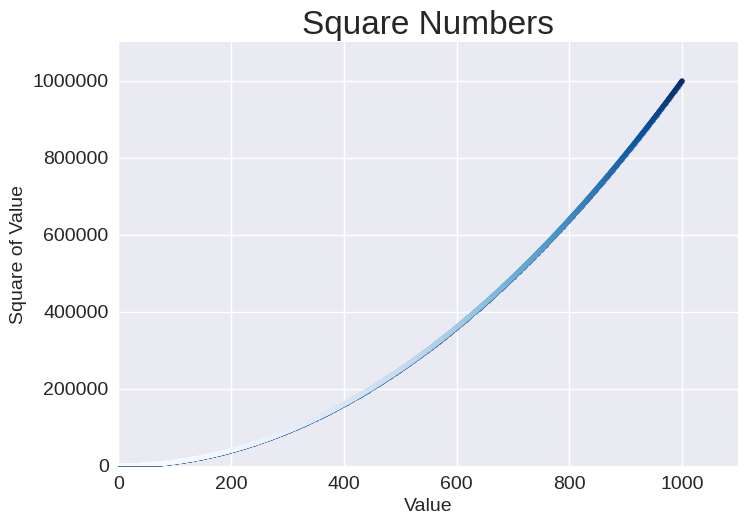

Reproduce this figure in Python.
import matplotlib.pyplot as plt

x_values = range(1, 1001)
y_values = [x**2 for x in x_values]

plt.style.use('seaborn-v0_8')
fig, ax = plt.subplots()
ax.scatter(x_values, y_values, s=10)

# Set the range for each axis.
ax.axis([0, 1100, 0, 1_100_000])
ax.ticklabel_format(style='plain')
ax.scatter(x_values, y_values, c=y_values, cmap=plt.cm.Blues, s=10)

ax.set_title("Square Numbers", fontsize=24)
ax.set_xlabel("Value", fontsize=14)
ax.set_ylabel("Square of Value", fontsize=14)

# Set size of tick labels.
ax.tick_params(labelsize=14)

plt.savefig('squares_plot.png', bbox_inches='tight')